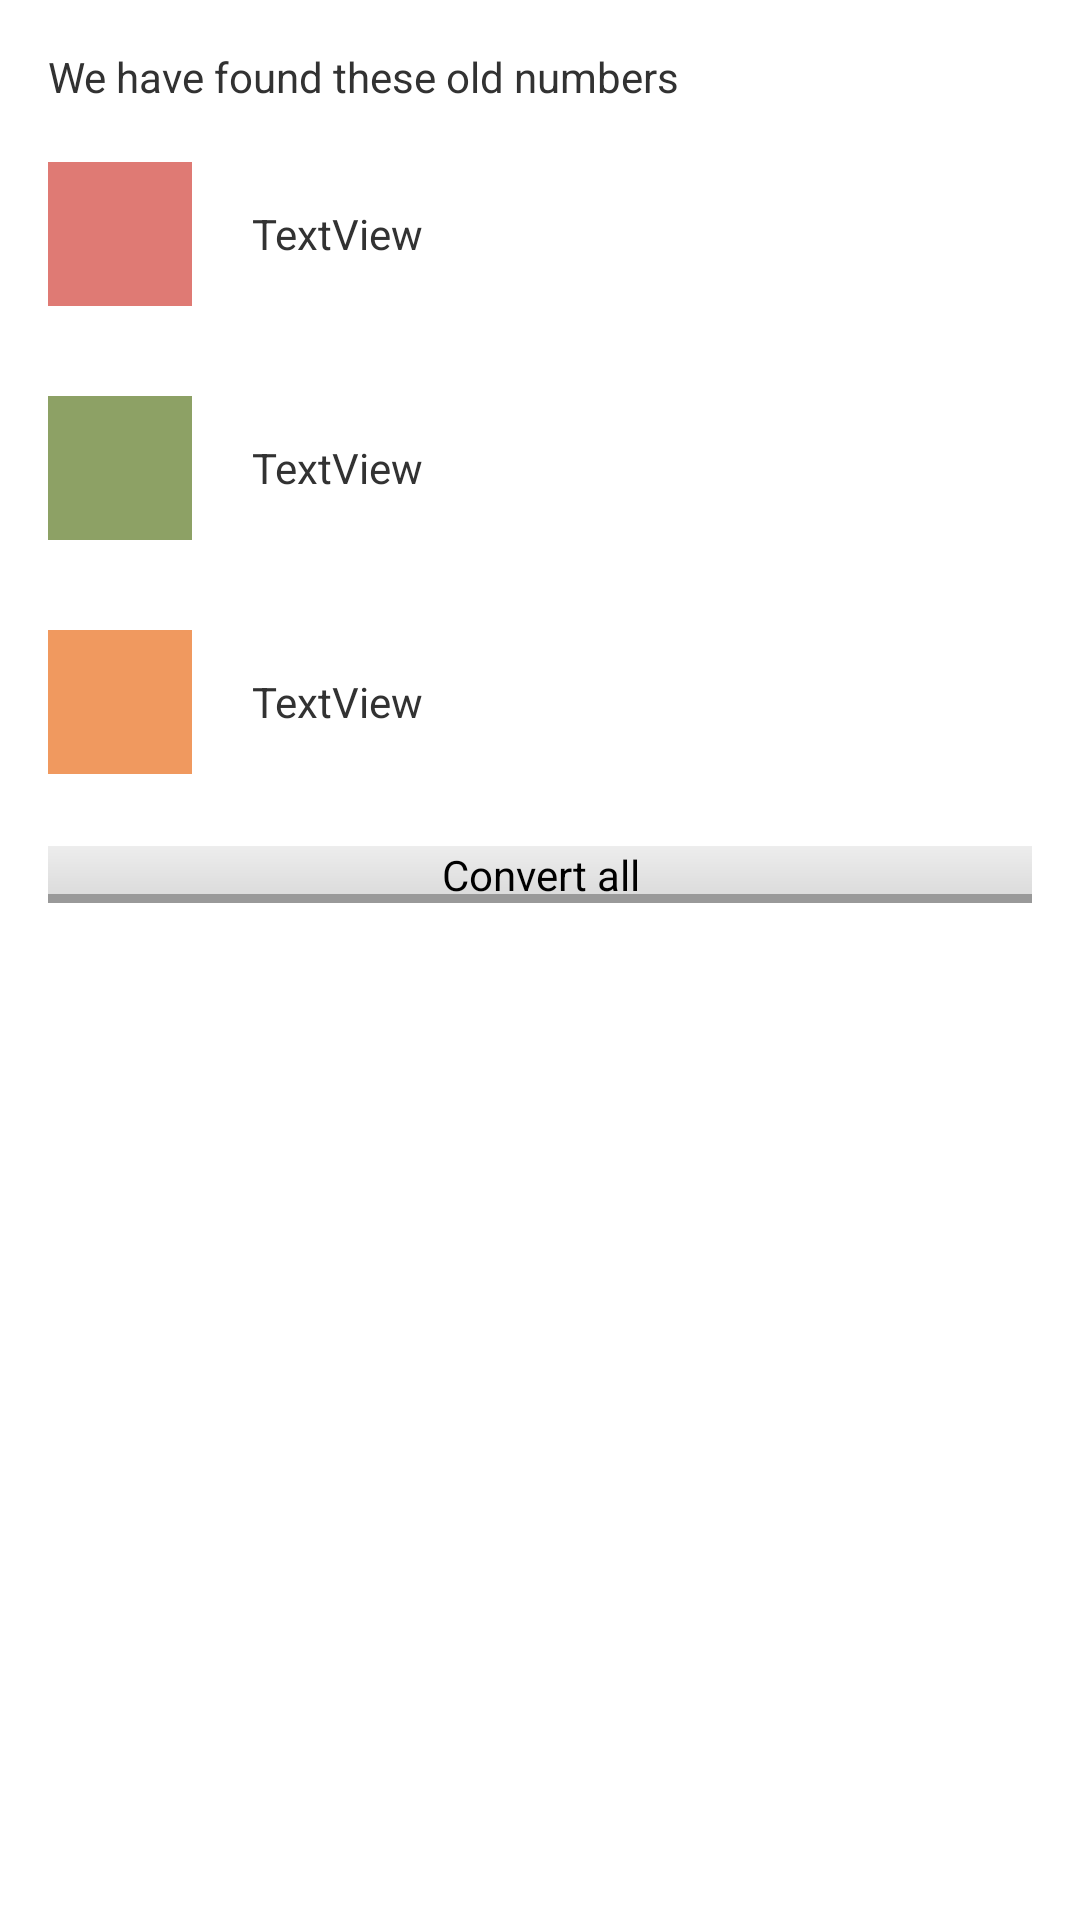

Produce the Android XML layout that renders to this screen, including the resource entries it uses.
<!-- AndroidManifest.xml: application theme AppTheme -->
<!-- res/layout/fragment_startscreen.xml -->
<?xml version="1.0" encoding="utf-8"?>
<ScrollView xmlns:android="http://schemas.android.com/apk/res/android"
    android:id="@+id/scrollviewWelcome"
    android:layout_width="match_parent"
    android:layout_height="match_parent"
    android:fillViewport="true" >

    <RelativeLayout
        android:id="@+id/RelativeLayout1"
        android:layout_width="match_parent"
        android:layout_height="match_parent"
        android:orientation="vertical"
        android:padding="@dimen/default_screen_padding" >

        <TextView
            android:id="@+id/textViewWelcomeText"
            android:layout_width="wrap_content"
            android:layout_height="wrap_content"
            android:text="@string/Welcometext" />

        <RelativeLayout
            android:id="@+id/relativeLayout2"
            android:layout_width="wrap_content"
            android:layout_height="wrap_content"
            android:layout_alignLeft="@+id/textViewWelcomeText"
            android:layout_below="@+id/textViewWelcomeText"
            android:layout_marginTop="19dp" >

            <ImageView
                android:id="@+id/imageViewEmtel"
                android:layout_width="48dp"
                android:layout_height="48dp"
                android:layout_toRightOf="@id/imageViewEmtel"
                android:contentDescription="@string/NULL"
                android:src="@color/emtel" />

            <TextView
                android:id="@+id/textViewEmtelContacts"
                android:layout_width="wrap_content"
                android:layout_height="wrap_content"
                android:layout_centerVertical="true"
                android:layout_marginLeft="20dp"
                android:layout_toRightOf="@id/imageViewEmtel"
                android:text="TextView" />
        </RelativeLayout>

        <RelativeLayout
            android:id="@+id/RelativeLayout01"
            android:layout_width="wrap_content"
            android:layout_height="wrap_content"
            android:layout_alignLeft="@+id/relativeLayout2"
            android:layout_below="@+id/relativeLayout2"
            android:layout_marginTop="30dp" >

            <ImageView
                android:id="@+id/ImageView01"
                android:layout_width="48dp"
                android:layout_height="48dp"
                android:layout_toRightOf="@+id/ImageView01"
                android:contentDescription="@string/NULL"
                android:src="@color/mtml" />

            <TextView
                android:id="@+id/textViewMtmlContacts"
                android:layout_width="wrap_content"
                android:layout_height="wrap_content"
                android:layout_centerVertical="true"
                android:layout_marginLeft="20dp"
                android:layout_toRightOf="@+id/ImageView01"
                android:text="TextView" />
        </RelativeLayout>

        <RelativeLayout
            android:id="@+id/RelativeLayout02"
            android:layout_width="wrap_content"
            android:layout_height="wrap_content"
            android:layout_alignLeft="@+id/RelativeLayout01"
            android:layout_below="@+id/RelativeLayout01"
            android:layout_marginTop="30dp" >

            <ImageView
                android:id="@+id/ImageView02"
                android:layout_width="48dp"
                android:layout_height="48dp"
                android:layout_toRightOf="@+id/ImageView02"
                android:contentDescription="@string/NULL"
                android:src="@color/orange" />

            <TextView
                android:id="@+id/textViewOrangeContacts"
                android:layout_width="wrap_content"
                android:layout_height="wrap_content"
                android:layout_centerVertical="true"
                android:layout_marginLeft="20dp"
                android:layout_toRightOf="@+id/ImageView02"
                android:text="TextView" />
        </RelativeLayout>

        <Button
            android:id="@+id/buttonConvertAll"
            style="@android:style/Widget.Button"
            android:layout_width="match_parent"
            android:layout_height="wrap_content"
            android:layout_alignLeft="@+id/RelativeLayout02"
            android:layout_below="@+id/RelativeLayout02"
            android:layout_marginTop="24dp"
            android:background="@drawable/button_convertall"
            android:text="@string/buttonConvertAll" />

    </RelativeLayout>

</ScrollView>
<!-- resources referenced by this layout -->
<resources>
  <color name="emtel">#df7a74</color>
  <color name="mtml">#8da165</color>
  <color name="orange">#f0995f</color>
  <dimen name="default_screen_padding">16dp</dimen>
  <!-- drawable button_convertall (drawable) -->
  <?xml version="1.0" encoding="utf-8"?>
  <layer-list xmlns:android="http://schemas.android.com/apk/res/android">
  
      <item>
          
  	        <color android:color="#999"/>
  	</item>
  	
  	<item android:bottom="3dp">
  	    <shape android:shape="rectangle">
  		    <gradient android:startColor="#ededed"
  		        	  android:endColor="#dcdcdc"
  		        	  android:angle="-90" />
  		   
  		    
  		</shape>
  	</item>
  	
  
  	    	
  	
  </layer-list>
  <string name="NULL" />
  <string name="Welcometext">We have found these old numbers</string>
  <string name="buttonConvertAll">Convert all</string>
  <style name="AppTheme" parent="AppBaseTheme">
          
      </style>
  <style name="AppBaseTheme" parent="android:Theme.Light">
          
      </style>
</resources>
